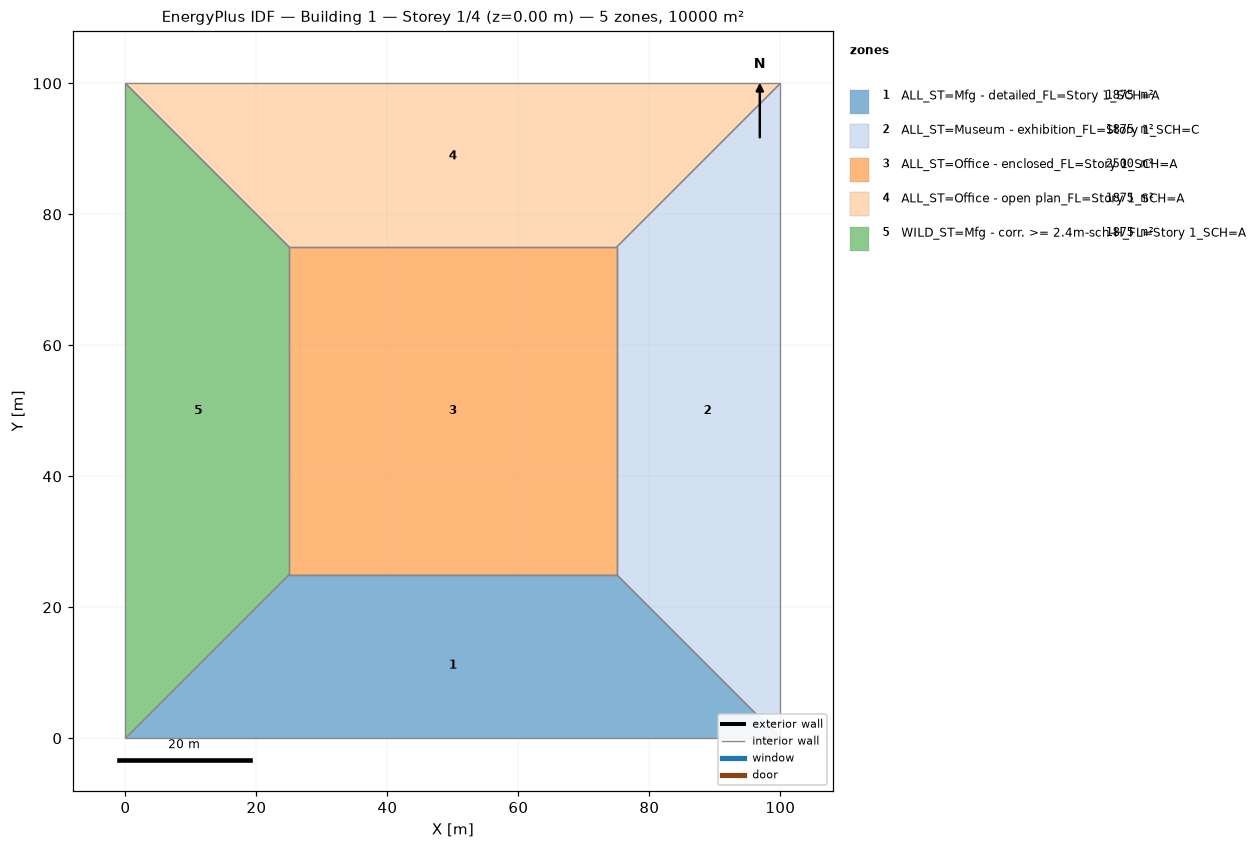
=== STOREY PLAN SPEC (per zone: floor XY polygon, exterior-wall plan segments, windows/doors) ===
zone 1: ALL_ST=Mfg - detailed_FL=Story 1_SCH=A  (1875.0 m²)
  floor: (100.00, 0.00) (0.00, 0.00) (25.00, 25.00) (75.00, 25.00)
  interior walls: 4
zone 2: ALL_ST=Museum - exhibition_FL=Story 1_SCH=C  (1875.0 m²)
  floor: (100.00, 100.00) (100.00, 0.00) (75.00, 25.00) (75.00, 75.00)
  interior walls: 4
zone 3: ALL_ST=Office - enclosed_FL=Story 1_SCH=A  (2500.0 m²)
  floor: (25.00, 25.00) (25.00, 75.00) (75.00, 75.00) (75.00, 25.00)
  interior walls: 4
zone 4: ALL_ST=Office - open plan_FL=Story 1_SCH=A  (1875.0 m²)
  floor: (0.00, 100.00) (100.00, 100.00) (75.00, 75.00) (25.00, 75.00)
  interior walls: 4
zone 5: WILD_ST=Mfg - corr. >= 2.4m-sch-H_FL=Story 1_SCH=A  (1875.0 m²)
  floor: (0.00, 0.00) (0.00, 100.00) (25.00, 75.00) (25.00, 25.00)
  interior walls: 4

=== DERIVED (storey summary) ===
Building: Building 1
Storey: 1 of 4  (floor level z = 0.00 m)
Storey gross floor area: 10000.0 m²
Zones on this storey: 5
  - ALL_ST=Mfg - detailed_FL=Story 1_SCH=A: floor 1875.0 m²
  - ALL_ST=Museum - exhibition_FL=Story 1_SCH=C: floor 1875.0 m²
  - ALL_ST=Office - enclosed_FL=Story 1_SCH=A: floor 2500.0 m²
  - ALL_ST=Office - open plan_FL=Story 1_SCH=A: floor 1875.0 m²
  - WILD_ST=Mfg - corr. >= 2.4m-sch-H_FL=Story 1_SCH=A: floor 1875.0 m²
Zone adjacency (shared interzone walls):
  - ALL_ST=Mfg - detailed_FL=Story 1_SCH=A ↔ ALL_ST=Museum - exhibition_FL=Story 1_SCH=C
  - ALL_ST=Mfg - detailed_FL=Story 1_SCH=A ↔ ALL_ST=Office - enclosed_FL=Story 1_SCH=A
  - ALL_ST=Mfg - detailed_FL=Story 1_SCH=A ↔ WILD_ST=Mfg - corr. >= 2.4m-sch-H_FL=Story 1_SCH=A
  - ALL_ST=Museum - exhibition_FL=Story 1_SCH=C ↔ ALL_ST=Office - enclosed_FL=Story 1_SCH=A
  - ALL_ST=Museum - exhibition_FL=Story 1_SCH=C ↔ ALL_ST=Office - open plan_FL=Story 1_SCH=A
  - ALL_ST=Office - enclosed_FL=Story 1_SCH=A ↔ ALL_ST=Office - open plan_FL=Story 1_SCH=A
  - ALL_ST=Office - enclosed_FL=Story 1_SCH=A ↔ WILD_ST=Mfg - corr. >= 2.4m-sch-H_FL=Story 1_SCH=A
  - ALL_ST=Office - open plan_FL=Story 1_SCH=A ↔ WILD_ST=Mfg - corr. >= 2.4m-sch-H_FL=Story 1_SCH=A